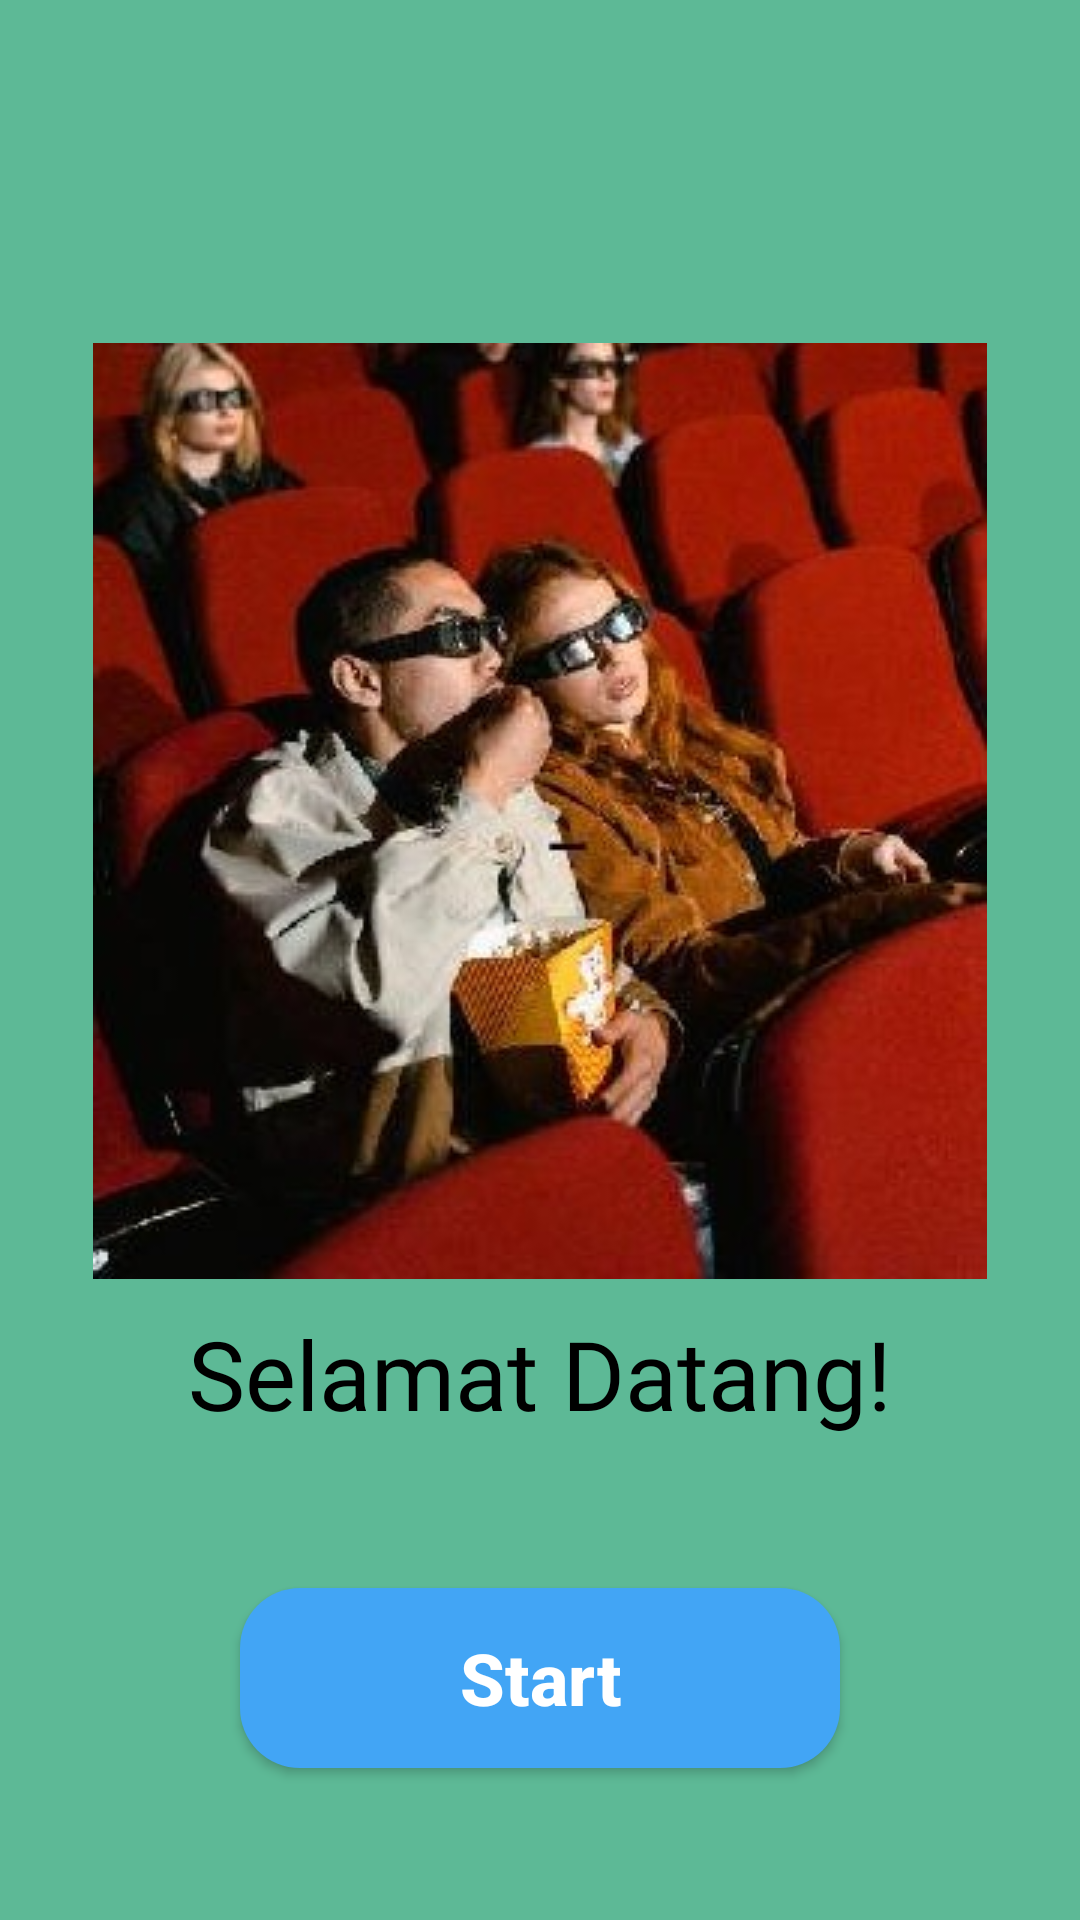

Android layout source for this screen:
<!-- AndroidManifest.xml: application theme Theme.UASPPAPBNajwan -->
<!-- res/layout/splash_screen.xml -->
<?xml version="1.0" encoding="utf-8"?>
<androidx.constraintlayout.widget.ConstraintLayout xmlns:android="http://schemas.android.com/apk/res/android"
    xmlns:app="http://schemas.android.com/apk/res-auto"
    xmlns:tools="http://schemas.android.com/tools"
    android:id="@+id/main"
    android:layout_width="match_parent"
    android:layout_height="match_parent"
    android:background="#5DB996"
    tools:context=".SplashScreen">

    <ImageView
        android:id="@+id/event"
        android:layout_width="wrap_content"
        android:layout_height="wrap_content"
        android:layout_marginTop="-100dp"
        android:src="@drawable/fun"
        app:layout_constraintBottom_toBottomOf="parent"
        app:layout_constraintEnd_toEndOf="parent"
        app:layout_constraintStart_toStartOf="parent"
        app:layout_constraintTop_toTopOf="parent" />

    <TextView
        android:id="@+id/app_logo"
        android:layout_width="wrap_content"
        android:layout_height="wrap_content"
        android:text="Selamat Datang!"
        android:textColor="@color/black"
        android:fontFamily="@font/poppinsbold"
        android:textSize="32sp"
        android:layout_marginTop="10dp"
        app:layout_constraintTop_toBottomOf="@id/event"
        app:layout_constraintEnd_toEndOf="parent"
        app:layout_constraintStart_toStartOf="parent" />

    <androidx.appcompat.widget.AppCompatButton
        android:id="@+id/welcomeBtn"
        android:layout_width="200dp"
        android:layout_height="60dp"
        android:layout_marginTop="50dp"
        android:background="@drawable/rounded"
        android:textAllCaps="false"
        android:text="Start"
        android:textColor="@color/white"
        android:textSize="24sp"
        android:textStyle="bold"
        app:layout_constraintTop_toBottomOf="@id/app_logo"
        app:layout_constraintEnd_toEndOf="parent"
        app:layout_constraintStart_toStartOf="parent"/>

</androidx.constraintlayout.widget.ConstraintLayout>
<!-- resources referenced by this layout -->
<resources>
  <color name="black">#FF000000</color>
  <color name="white">#FFFFFFFF</color>
  <!-- drawable fun: jpg bitmap (drawable, 28667 bytes) -->
  <!-- drawable rounded (drawable) -->
  <?xml version="1.0" encoding="utf-8"?>
  <shape xmlns:android="http://schemas.android.com/apk/res/android">
      <solid android:color="#42A5F5" />
      <corners android:radius="20dp" />
  </shape>
  <style name="Theme.UASPPAPBNajwan" parent="Base.Theme.UASPPAPBNajwan" />
  <style name="Base.Theme.UASPPAPBNajwan" parent="Theme.Material3.DayNight.NoActionBar">
          
          
      </style>
</resources>
